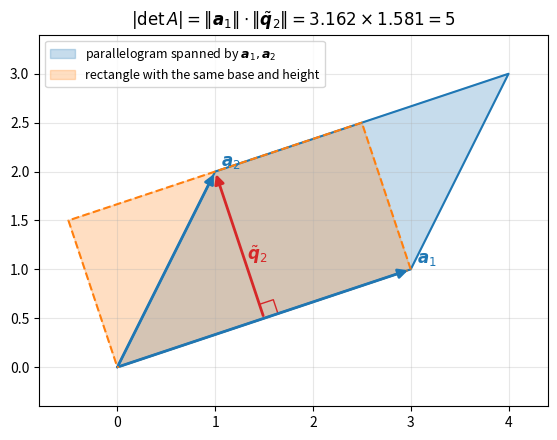

This figure's Python source:
import numpy as np
import matplotlib.pyplot as plt

a1 = np.array([3.0, 1.0])
a2 = np.array([1.0, 2.0])
# Gram-Schmidt: q2t is the part of a2 orthogonal to a1, i.e. the height of the parallelogram
q2t = a2 - (a1 @ a2) / (a1 @ a1) * a1
foot = a2 - q2t
det = a1[0] * a2[1] - a1[1] * a2[0]

para = np.array([[0, 0], a1, a1 + a2, a2, [0, 0]])
rect = np.array([[0, 0], a1, a1 + q2t, q2t, [0, 0]])

fig, ax = plt.subplots(figsize=(7, 4.5))
ax.fill(para[:, 0], para[:, 1], color="C0", alpha=0.25, label="parallelogram spanned by $\\boldsymbol{a}_1, \\boldsymbol{a}_2$")
ax.plot(para[:, 0], para[:, 1], color="C0", lw=1.5)
ax.fill(rect[:, 0], rect[:, 1], color="C1", alpha=0.25, label="rectangle with the same base and height")
ax.plot(rect[:, 0], rect[:, 1], color="C1", lw=1.5, ls="--")
for vec, color, label in [(a1, "C0", r"$\boldsymbol{a}_1$"), (a2, "C0", r"$\boldsymbol{a}_2$")]:
    ax.annotate("", xy=vec, xytext=(0, 0), arrowprops=dict(arrowstyle="-|>", color=color, lw=2, mutation_scale=14))
    ax.text(vec[0] + 0.06, vec[1] + 0.06, label, color=color, fontsize=12)
ax.annotate("", xy=a2, xytext=foot, arrowprops=dict(arrowstyle="-|>", color="C3", lw=2, mutation_scale=14))
ax.text(*((a2 + foot) / 2 + np.array([0.08, -0.15])), r"$\tilde{\boldsymbol{q}}_2$", color="C3", fontsize=12)
u = 0.15 * a1 / np.linalg.norm(a1)
v = 0.15 * q2t / np.linalg.norm(q2t)
corner = np.array([foot + u, foot + u + v, foot + v])
ax.plot(corner[:, 0], corner[:, 1], color="C3", lw=1)
ax.set_title(
    f"$|\\det A| = \\|\\boldsymbol{{a}}_1\\| \\cdot \\|\\tilde{{\\boldsymbol{{q}}}}_2\\|"
    f" = {np.linalg.norm(a1):.3f} \\times {np.linalg.norm(q2t):.3f} = {abs(det):.0f}$"
)
ax.set_aspect("equal")
ax.set_xlim(-0.8, 4.4)
ax.set_ylim(-0.4, 3.4)
ax.grid(True, alpha=0.3)
ax.legend(loc="upper left", fontsize=9)
fig.tight_layout()
